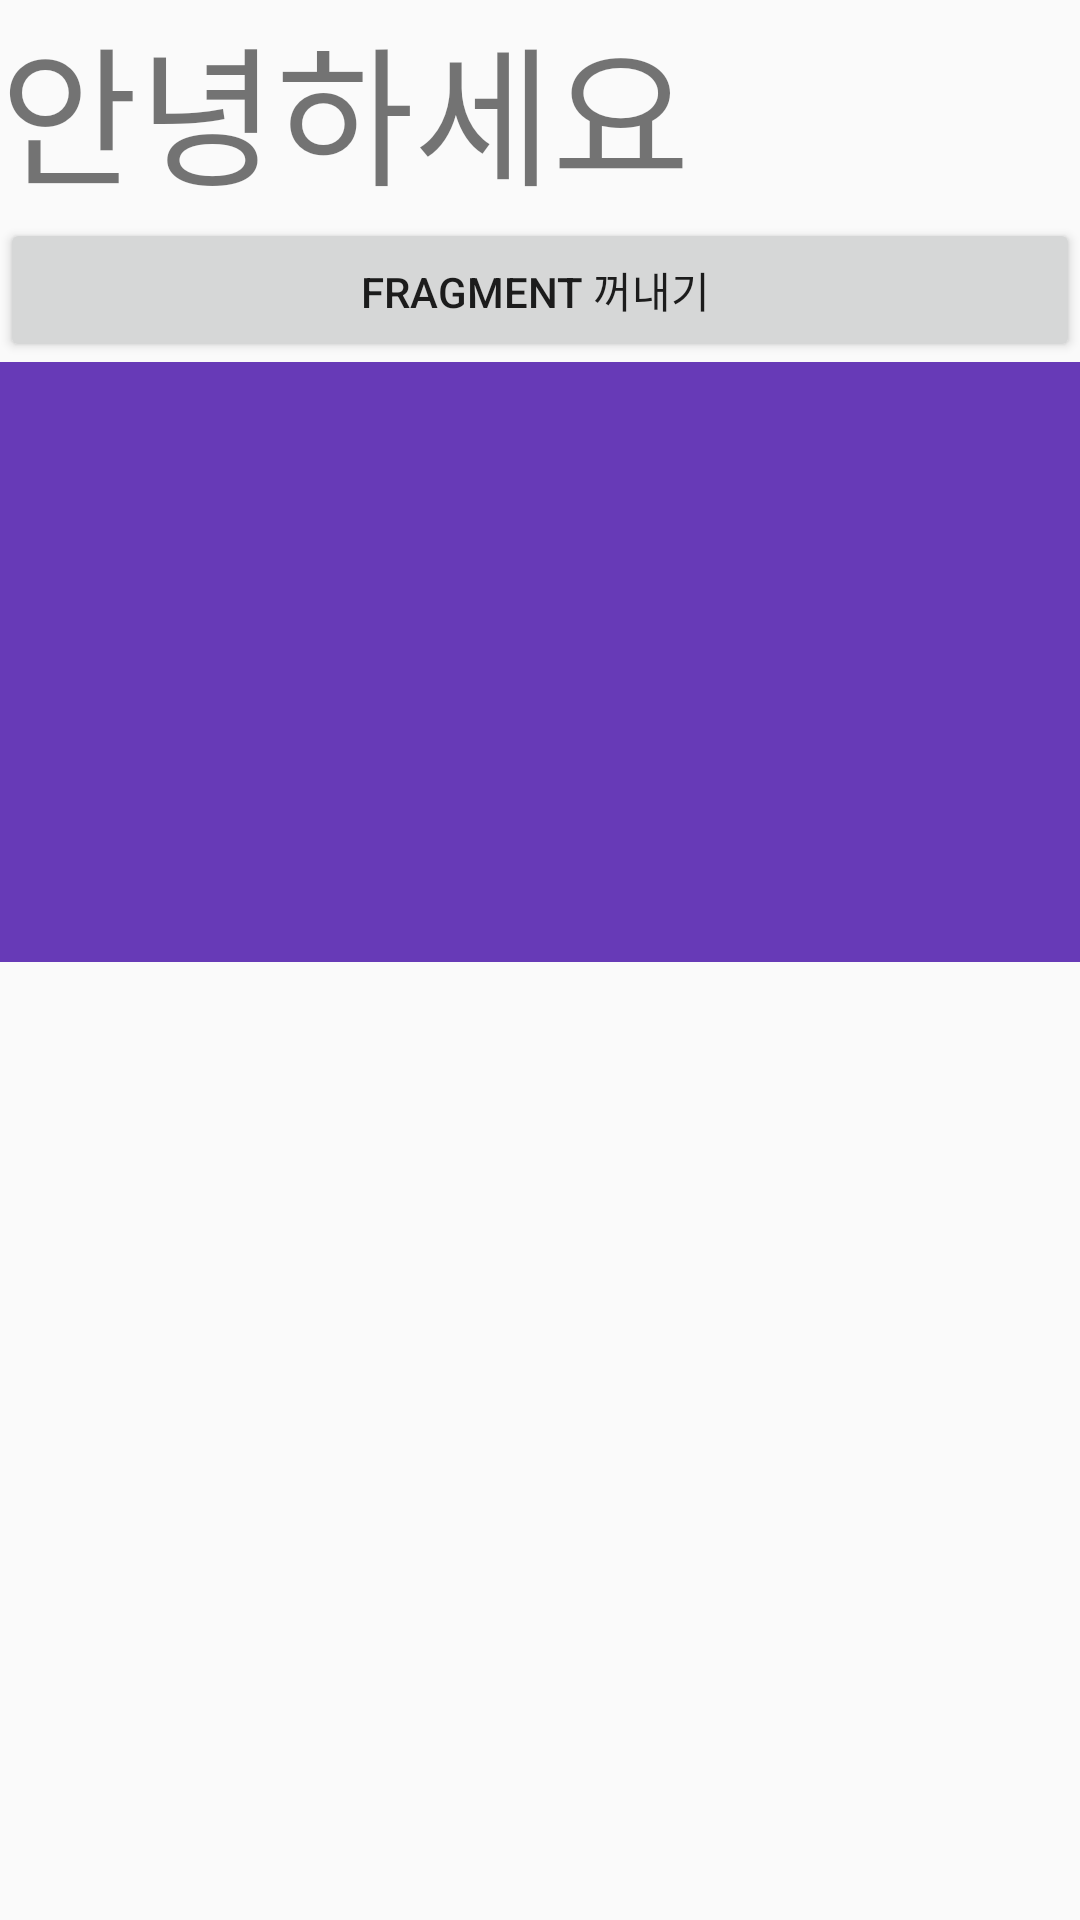

Android layout source for this screen:
<!-- AndroidManifest.xml: application theme Theme.StudyJM -->
<!-- res/layout/activity_fragement.xml -->
<?xml version="1.0" encoding="utf-8"?>
<LinearLayout xmlns:android="http://schemas.android.com/apk/res/android"
    xmlns:app="http://schemas.android.com/apk/res-auto"
    xmlns:tools="http://schemas.android.com/tools"
    android:layout_width="match_parent"
    android:layout_height="match_parent"
    android:orientation="vertical"
    tools:context=".Fragement">
    <TextView
        android:text="안녕하세요"
        android:textSize="50dp"
        android:id="@+id/fragment_text"
        android:layout_width="wrap_content"
        android:layout_height="wrap_content"/>






    <Button
        android:id="@+id/fragment_button"
        android:layout_width="match_parent"
        android:layout_height="wrap_content"
        android:text="fragment 꺼내기 "/>
    <LinearLayout
        android:background="#673AB7"
        android:id="@+id/contanier"
        android:orientation="vertical"
        android:layout_width="match_parent"
        android:layout_height="200dp"/>

</LinearLayout>
<!-- resources referenced by this layout -->
<resources>
  <style name="Theme.StudyJM" parent="Theme.AppCompat.Light.NoActionBar">
          
          <item name="colorPrimary">@color/purple_500</item>
          <item name="colorPrimaryVariant">@color/purple_700</item>
          <item name="colorOnPrimary">@color/white</item>
          
          <item name="colorSecondary">@color/teal_200</item>
          <item name="colorSecondaryVariant">@color/teal_700</item>
          <item name="colorOnSecondary">@color/black</item>
          
          <item name="android:statusBarColor">?attr/colorPrimaryVariant</item>
          
          <item name="windowActionBar">false</item>
          <item name="windowNoTitle">true</item>
      </style>
  <color name="purple_500">#FF6200EE</color>
  <color name="purple_700">#FF3700B3</color>
  <color name="white">#FFFFFFFF</color>
  <color name="teal_200">#FF03DAC5</color>
  <color name="teal_700">#FF018786</color>
  <color name="black">#FF000000</color>
</resources>
